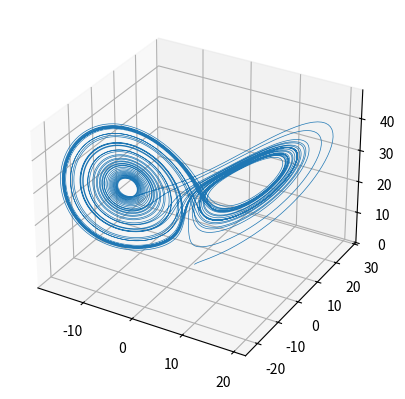

Source code (Python):
import numpy as np
from scipy.integrate import solve_ivp

def lorenz(t, state, sigma=10.0, rho=28.0, beta=8.0/3.0):
    x, y, z = state
    dx = sigma * (y - x)
    dy = x * (rho - z) - y
    dz = x * y - beta * z
    return [dx, dy, dz]

t_span = (0, 50)  # Time interval
initial_state = [1.0, 1.0, 1.0]  # Initial conditions
t_eval = np.linspace(t_span[0], t_span[1], 10000)  # Time points to evaluate

sol = solve_ivp(lorenz, t_span, initial_state, t_eval=t_eval)

import matplotlib.pyplot as plt
from mpl_toolkits.mplot3d import Axes3D

x = sol.y[0]
y = sol.y[1]
z = sol.y[2]

'''
fig = plt.figure()
ax = fig.add_subplot(111, projection='3d')
ax.plot(x, y, z, lw=0.5)
ax.set_xlabel("X Axis")
ax.set_ylabel("Y Axis")
ax.set_zlabel("Z Axis")
plt.title("Lorenz Attractor")
plt.show()
'''

import matplotlib.animation as animation

fig = plt.figure()
ax = fig.add_subplot(111, projection='3d')

def update(num, x, y, z, line, step):
    line.set_data(x[:num*step], y[:num*step])
    line.set_3d_properties(z[:num*step])
    return line,

line, = ax.plot(x, y, z, lw=0.5)

step = 10  # Plot every 10th point
ani = animation.FuncAnimation(fig, update, frames=len(x)//step, fargs=[x, y, z, line, step])
# ani = animation.FuncAnimation(fig, update, frames=len(x)//step, fargs=[x, y, z, line, step], interval=10, blit=False)

plt.show()
